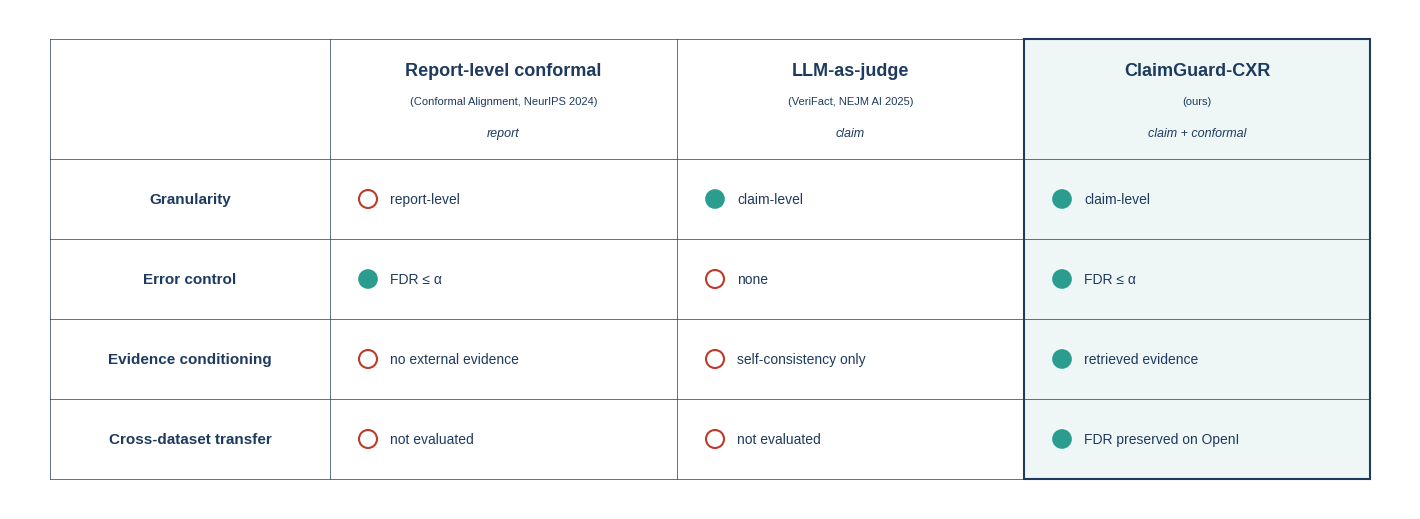

Source code (Python):
"""Publication-quality comparison figure for ClaimGuard-CXR poster.

Generates a 4-row by 4-column comparison table positioning ClaimGuard-CXR
against two prior radiology verification approaches (Conformal Alignment
and VeriFact) along four evaluation criteria: granularity, error control,
evidence conditioning, and cross-dataset transfer.

Style: two-color palette (navy + teal) with a single red accent reserved
for negative indicators. No gradients, drop shadows, or decorative icons.
Designed to look like a figure from a Nature Machine Intelligence or
NeurIPS paper, not a marketing infographic.

Outputs (saved to the current working directory):
    claimguard_comparison.pdf  (vector, for paper figures)
    claimguard_comparison.png  (300 DPI raster, for posters and slides)

Usage:
    python claimguard_comparison_figure.py
"""

import matplotlib.pyplot as plt
from matplotlib.patches import Circle, Rectangle


# ---- Color palette ----
NAVY = "#1e3a5f"
TEAL = "#2a9d8f"
RED = "#c0392b"


def main() -> None:
    """Build and save the comparison figure as PDF and PNG."""
    # Typography: prefer Helvetica/Arial, fall back to DejaVu Sans.
    plt.rcParams["font.family"] = "sans-serif"
    plt.rcParams["font.sans-serif"] = [
        "Helvetica",
        "Arial",
        "Liberation Sans",
        "DejaVu Sans",
    ]
    # Embed TrueType fonts in PDF/PS so the figure is editable downstream.
    plt.rcParams["pdf.fonttype"] = 42
    plt.rcParams["ps.fonttype"] = 42

    # ---- Figure setup ----
    fig_width = 14.0
    fig_height = 5.0
    fig, ax = plt.subplots(figsize=(fig_width, fig_height), dpi=300)
    ax.set_xlim(0, fig_width)
    ax.set_ylim(0, fig_height)
    ax.set_aspect("equal")
    ax.axis("off")

    # ---- Layout (axis coordinates equal inches because of set_aspect) ----
    margin_x = 0.4
    margin_top = 0.3
    header_height = 1.2
    data_row_height = 0.8
    n_data_rows = 4

    # Column x-boundaries: criteria column, then three approach columns.
    crit_col_width = 2.8
    data_col_width = 3.47
    col_boundaries = [
        margin_x,
        margin_x + crit_col_width,
        margin_x + crit_col_width + data_col_width,
        margin_x + crit_col_width + 2 * data_col_width,
        fig_width - margin_x,
    ]

    # Row y-boundaries (top-down).
    top = fig_height - margin_top
    row_boundaries = [top]
    row_boundaries.append(top - header_height)
    for _ in range(n_data_rows):
        row_boundaries.append(row_boundaries[-1] - data_row_height)

    table_top = row_boundaries[0]
    table_bottom = row_boundaries[-1]

    # ---- ClaimGuard-CXR column subtle fill (border drawn last) ----
    cg_x = col_boundaries[3]
    cg_w = col_boundaries[4] - col_boundaries[3]
    cg_y = table_bottom
    cg_h = table_top - table_bottom

    ax.add_patch(Rectangle(
        (cg_x, cg_y), cg_w, cg_h,
        facecolor=TEAL, alpha=0.08,
        edgecolor="none",
        zorder=0.5,
    ))

    # ---- Thin grid lines ----
    for x in col_boundaries:
        ax.plot(
            [x, x], [table_bottom, table_top],
            color=NAVY, linewidth=0.5, zorder=2,
        )
    for y in row_boundaries:
        ax.plot(
            [col_boundaries[0], col_boundaries[-1]], [y, y],
            color=NAVY, linewidth=0.5, zorder=2,
        )

    # ---- Header row ----
    approach_names = [
        "",
        "Report-level conformal",
        "LLM-as-judge",
        "ClaimGuard-CXR",
    ]
    approach_refs = [
        "",
        "(Conformal Alignment, NeurIPS 2024)",
        "(VeriFact, NEJM AI 2025)",
        "(ours)",
    ]
    granularity_subtitles = [
        "",
        "report",
        "claim",
        "claim + conformal",
    ]

    header_top = row_boundaries[0]
    for col in range(1, 4):
        cx = (col_boundaries[col] + col_boundaries[col + 1]) / 2
        ax.text(
            cx, header_top - 0.32, approach_names[col],
            ha="center", va="center",
            fontsize=13, fontweight="bold", color=NAVY,
        )
        ax.text(
            cx, header_top - 0.62, approach_refs[col],
            ha="center", va="center",
            fontsize=8, color=NAVY,
        )
        ax.text(
            cx, header_top - 0.94, granularity_subtitles[col],
            ha="center", va="center",
            fontsize=9, color=NAVY, fontstyle="italic",
        )

    # ---- Data rows ----
    criteria = [
        "Granularity",
        "Error control",
        "Evidence conditioning",
        "Cross-dataset transfer",
    ]

    # Each cell: (indicator, text)
    #   indicator = "yes" -> teal filled circle
    #   indicator = "no"  -> red open circle
    #   indicator = None  -> text only
    cells = [
        # Row 1: Granularity
        [
            ("no", "report-level"),
            ("yes", "claim-level"),
            ("yes", "claim-level"),
        ],
        # Row 2: Error control
        [
            ("yes", "FDR ≤ α"),
            ("no", "none"),
            ("yes", "FDR ≤ α"),
        ],
        # Row 3: Evidence conditioning
        [
            ("no", "no external evidence"),
            ("no", "self-consistency only"),
            ("yes", "retrieved evidence"),
        ],
        # Row 4: Cross-dataset transfer
        [
            ("no", "not evaluated"),
            ("no", "not evaluated"),
            ("yes", "FDR preserved on OpenI"),
        ],
    ]

    for row_idx in range(n_data_rows):
        y_top = row_boundaries[1 + row_idx]
        y_bottom = row_boundaries[2 + row_idx]
        y_mid = (y_top + y_bottom) / 2

        # Criteria label in leftmost column.
        crit_cx = (col_boundaries[0] + col_boundaries[1]) / 2
        ax.text(
            crit_cx, y_mid, criteria[row_idx],
            ha="center", va="center",
            fontsize=11, fontweight="bold", color=NAVY,
        )

        # Data cells for the three approach columns.
        for col_idx in range(3):
            x_left = col_boundaries[col_idx + 1]
            x_right = col_boundaries[col_idx + 2]
            indicator, text = cells[row_idx][col_idx]

            if indicator == "yes":
                cx = x_left + 0.38
                ax.add_patch(Circle(
                    (cx, y_mid), 0.09,
                    facecolor=TEAL, edgecolor=TEAL,
                    linewidth=1.2, zorder=4,
                ))
                ax.text(
                    cx + 0.22, y_mid, text,
                    ha="left", va="center",
                    fontsize=10, color=NAVY,
                )
            elif indicator == "no":
                cx = x_left + 0.38
                ax.add_patch(Circle(
                    (cx, y_mid), 0.09,
                    facecolor="white", edgecolor=RED,
                    linewidth=1.5, zorder=4,
                ))
                ax.text(
                    cx + 0.22, y_mid, text,
                    ha="left", va="center",
                    fontsize=10, color=NAVY,
                )
            else:
                mid = (x_left + x_right) / 2
                ax.text(
                    mid, y_mid, text,
                    ha="center", va="center",
                    fontsize=10, color=NAVY,
                )

    # ---- ClaimGuard-CXR column border on top of everything ----
    ax.add_patch(Rectangle(
        (cg_x, cg_y), cg_w, cg_h,
        facecolor="none",
        edgecolor=NAVY, linewidth=1.5,
        zorder=10,
    ))

    # ---- Save outputs ----
    plt.subplots_adjust(left=0, right=1, top=1, bottom=0)
    fig.savefig(
        "claimguard_comparison.pdf",
        dpi=300,
        bbox_inches="tight",
        pad_inches=0.15,
        facecolor="white",
    )
    fig.savefig(
        "claimguard_comparison.png",
        dpi=300,
        bbox_inches="tight",
        pad_inches=0.15,
        facecolor="white",
    )
    print("Saved: claimguard_comparison.pdf")
    print("Saved: claimguard_comparison.png")
    plt.close(fig)


if __name__ == "__main__":
    main()
